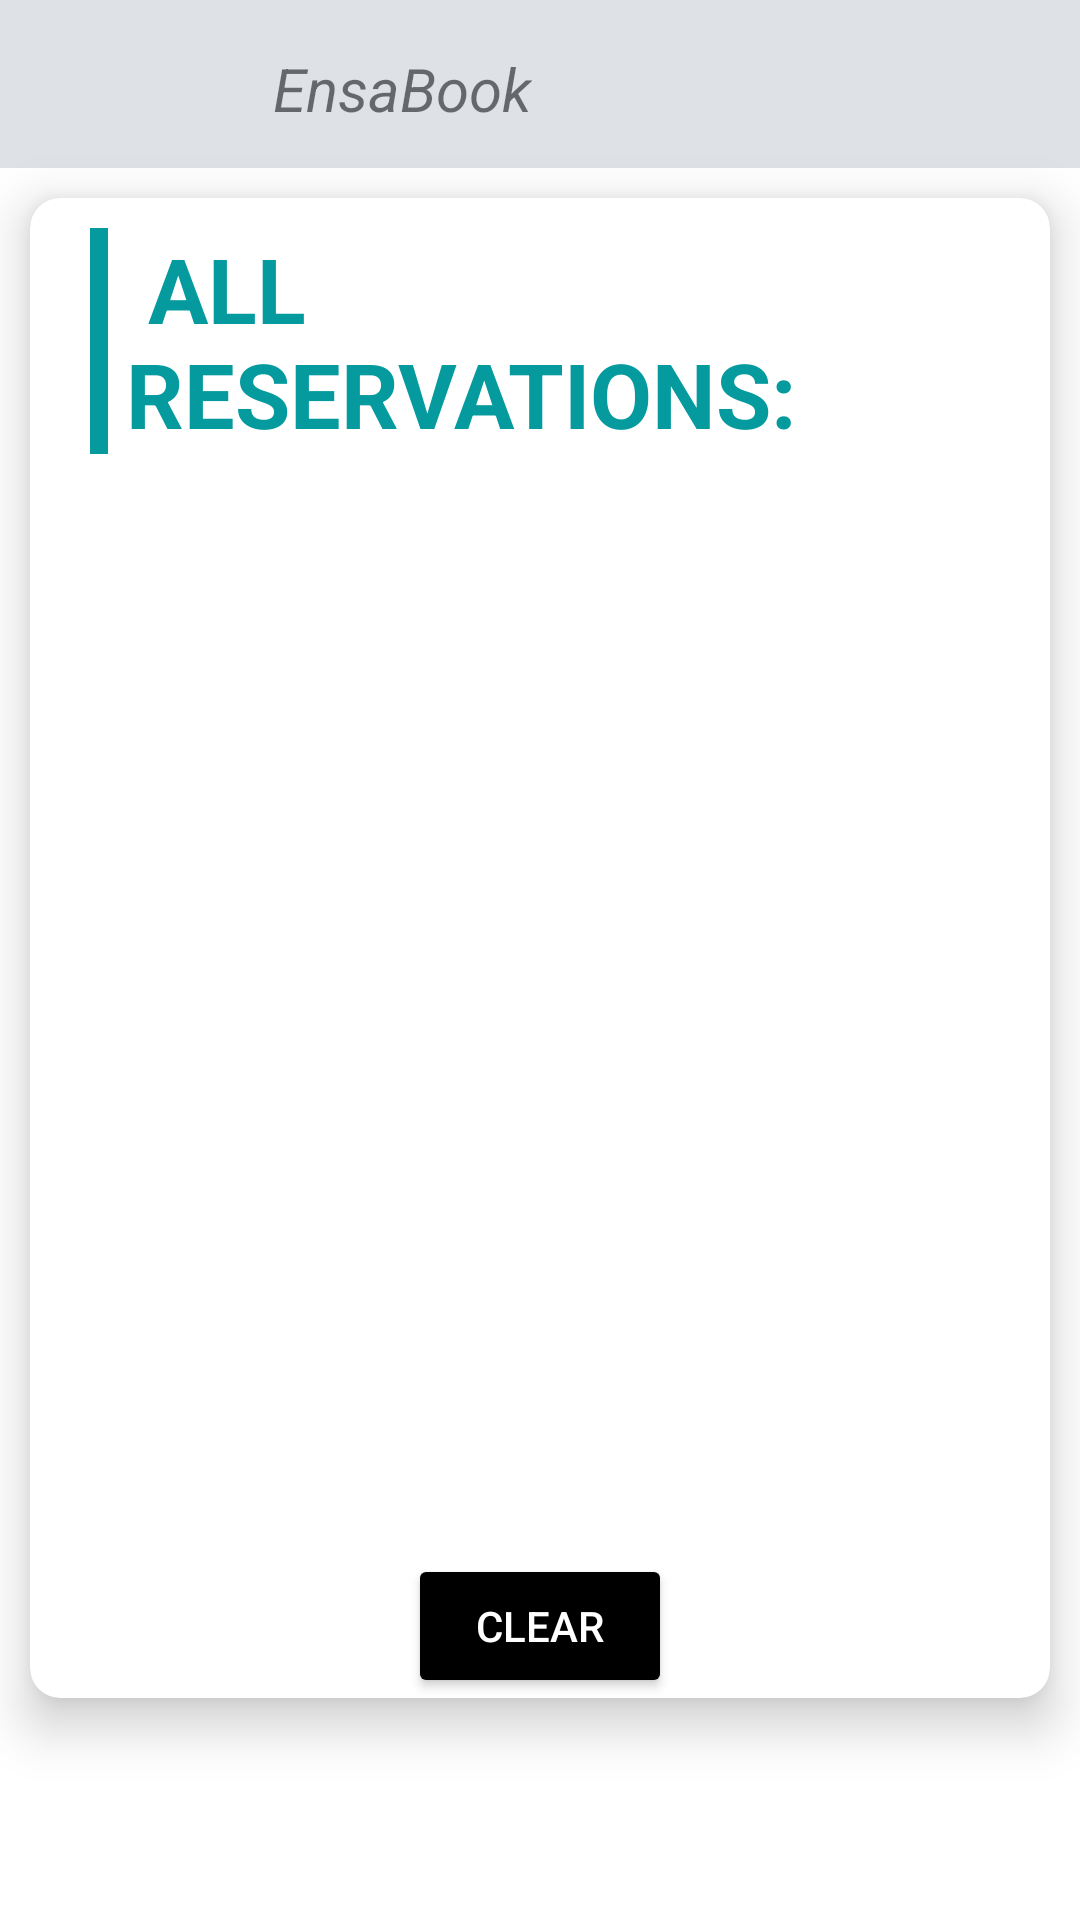

Android layout source for this screen:
<!-- AndroidManifest.xml: application theme Theme.EnsaBook -->
<!-- res/layout/activity_reservation.xml -->
<?xml version="1.0" encoding="utf-8"?>
<androidx.constraintlayout.widget.ConstraintLayout xmlns:android="http://schemas.android.com/apk/res/android"
    xmlns:app="http://schemas.android.com/apk/res-auto"
    xmlns:tools="http://schemas.android.com/tools"
    android:layout_width="match_parent"
    android:layout_height="match_parent"
    tools:context=".ReservationActivity">
    <RelativeLayout
        android:layout_width="match_parent"
        android:layout_height="match_parent">
        <include
            android:id="@+id/include"
            layout="@layout/appbarabout" />


    <androidx.cardview.widget.CardView
        android:layout_width="match_parent"
        android:layout_height="500dp"
        app:cardCornerRadius="10dp"
        app:cardElevation="10dp"
        android:layout_margin="10dp"
        android:layout_below="@+id/include">

        <RelativeLayout
            android:layout_width="match_parent"
            android:layout_height="match_parent">

            <TextView
                android:id="@+id/reservationsBook"
                android:layout_width="match_parent"
                android:layout_height="wrap_content"

                android:layout_alignParentStart="true"
                android:layout_marginStart="20dp"
                android:layout_marginTop="10dp"
                android:layout_marginEnd="20dp"
                android:layout_marginBottom="10dp"
                android:background="@drawable/category_bg"
                android:paddingLeft="12dp"
                android:text=" ALL RESERVATIONS:"
                android:textColor="@color/BLUE_2"
                android:textSize="30sp"
                android:textStyle="bold" />


            <androidx.recyclerview.widget.RecyclerView
                android:id="@+id/listViewReservation"
                android:layout_width="match_parent"
                android:layout_height="429dp"
                android:layout_alignParentTop="true"
                android:layout_alignParentBottom="true"
                android:layout_marginTop="10dp"
                android:layout_marginBottom="-2dp"
                android:paddingTop="40dp" />

            <Button
                android:id="@+id/clearthedatabase"
                android:layout_width="wrap_content"
                android:layout_height="wrap_content"
                android:layout_alignParentBottom="true"
                android:layout_centerInParent="true"
                android:layout_marginLeft="30dp"
                android:layout_marginRight="30dp"
                android:backgroundTint="@color/black"

                android:text="CLEAR"
                android:textColor="@color/white"

                />
        </RelativeLayout>





    </androidx.cardview.widget.CardView>
    </RelativeLayout>

</androidx.constraintlayout.widget.ConstraintLayout>
<!-- res/layout/appbarabout.xml (included above) -->
<?xml version="1.0" encoding="utf-8"?>
<androidx.appcompat.widget.Toolbar xmlns:android="http://schemas.android.com/apk/res/android"
    xmlns:app="http://schemas.android.com/apk/res-auto"
    xmlns:tools="http://schemas.android.com/tools"
    android:layout_width="match_parent"
    android:layout_height="?attr/actionBarSize"
    android:background="@color/gray_2"
    android:id="@+id/myToolBar"

    tools:ignore="InvalidId"
    >
    <RelativeLayout
        android:layout_width="match_parent"
        android:layout_height="match_parent"
        android:padding="16dp">

        <ImageView
            android:id="@+id/left_icon"
            android:layout_width="43dp"
            android:layout_height="wrap_content"
            android:layout_alignParentStart="true"
            android:layout_centerInParent="true"
            android:src="@drawable/ic_back_icon" />

        <TextView
            android:layout_width="wrap_content"
            android:layout_height="wrap_content"
            android:layout_centerInParent="true"
            android:text="EnsaBook"
            android:layout_marginStart="16dp"
            android:layout_toEndOf="@+id/left_icon"
            android:id="@+id/toolbar_title"
            android:textStyle="italic"


            android:textSize="20dp"/>



    </RelativeLayout>


</androidx.appcompat.widget.Toolbar>
<!-- resources referenced by this layout -->
<resources>
  <color name="BLUE_2">#049A9E</color>
  <color name="black">#FF000000</color>
  <color name="gray_2">#DEE1E6</color>
  <color name="white">#FFFFFFFF</color>
  <!-- drawable category_bg (drawable) -->
  <?xml version="1.0" encoding="utf-8"?>
  <layer-list xmlns:android = "http://schemas.android.com/apk/res/android">
      <item >
          <shape android:shape = "rectangle">
              <solid android:color = "@color/BLUE_2"/>
          </shape>
      </item>
      <item android:left = "6dp" >
          <shape android:shape = "rectangle" >
              <solid android:color = "#FFF" />
          </shape>
      </item>
  </layer-list>
  <style name="Theme.EnsaBook" parent="Theme.MaterialComponents.DayNight.NoActionBar">
          
          <item name="colorPrimary">@color/purple_500</item>
          <item name="colorPrimaryVariant">@color/purple_700</item>
          <item name="colorOnPrimary">@color/white</item>
          
          <item name="colorSecondary">@color/teal_200</item>
          <item name="colorSecondaryVariant">@color/teal_700</item>
          <item name="colorOnSecondary">@color/black</item>
          
          <item name="android:statusBarColor">?attr/colorPrimaryVariant</item>
          
      </style>
  <color name="purple_500">#FF6200EE</color>
  <color name="purple_700">#FF3700B3</color>
  <color name="teal_200">#FF03DAC5</color>
  <color name="teal_700">#FF018786</color>
</resources>
